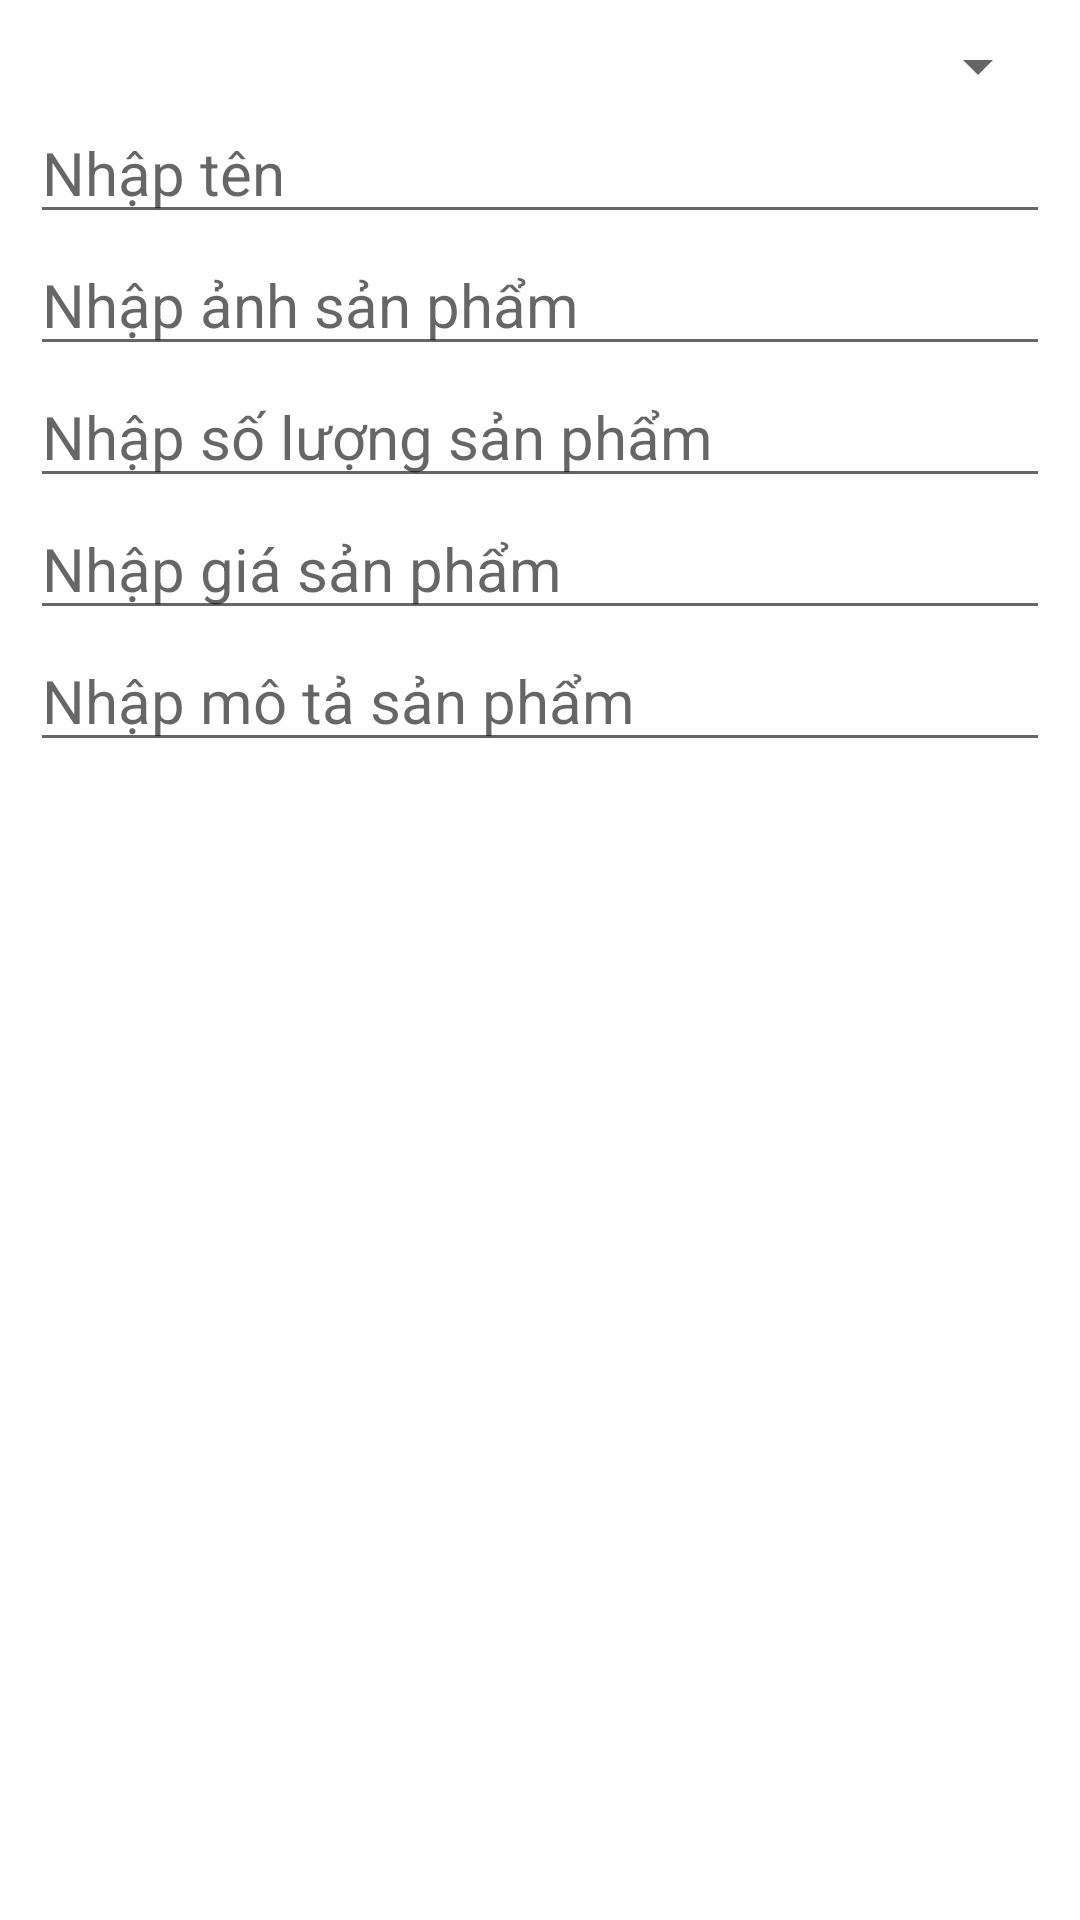

Android layout source for this screen:
<!-- AndroidManifest.xml: application theme Theme.HaiSanApp -->
<!-- res/layout/dialog_add_pro.xml -->
<?xml version="1.0" encoding="utf-8"?>
<LinearLayout xmlns:android="http://schemas.android.com/apk/res/android"
    android:layout_width="match_parent"
    android:orientation="vertical"
    android:padding="10dp"
    android:layout_margin="6dp"
    android:layout_height="wrap_content">
    <Spinner
        android:layout_width="match_parent"
        android:layout_height="wrap_content"
        android:id="@+id/snCate" />
    <EditText
        android:id="@+id/edNamePro"
        android:layout_width="match_parent"
        android:layout_height="wrap_content"
        android:textSize="20sp"
        android:hint="Nhập tên"
        />
    <EditText
        android:id="@+id/edImagePro"
        android:layout_width="match_parent"
        android:layout_height="wrap_content"
        android:textSize="20sp"
        android:hint="Nhập ảnh sản phẩm"
        />
    <EditText
        android:id="@+id/edSoluongPro"
        android:layout_width="match_parent"
        android:layout_height="wrap_content"
        android:textSize="20sp"
        android:hint="Nhập số lượng sản phẩm"
        />
    <EditText
        android:id="@+id/edGia"
        android:layout_width="match_parent"
        android:layout_height="wrap_content"
        android:textSize="20sp"
        android:hint="Nhập giá sản phẩm"
        />
    <EditText
        android:id="@+id/edMota"
        android:layout_width="match_parent"
        android:layout_height="wrap_content"
        android:textSize="20sp"
        android:hint="Nhập mô tả sản phẩm"
        />

</LinearLayout>
<!-- resources referenced by this layout -->
<resources>
  <style name="Theme.HaiSanApp" parent="Theme.MaterialComponents.DayNight.DarkActionBar">
          
          <item name="colorPrimary">@color/purple_500</item>
          <item name="colorPrimaryVariant">@color/purple_700</item>
          <item name="colorOnPrimary">@color/white</item>
          
          <item name="colorSecondary">@color/teal_200</item>
          <item name="colorSecondaryVariant">@color/teal_700</item>
          <item name="colorOnSecondary">@color/black</item>
          
          <item name="android:statusBarColor">?attr/colorPrimaryVariant</item>
          
      </style>
  <!-- not gathered from this repository: default colours our renderer supplied (Android Studio template values) -->
  <color name="purple_500">#FF6200EE</color>
  <color name="purple_700">#FF3700B3</color>
  <color name="teal_200">#FF03DAC5</color>
  <color name="teal_700">#FF018786</color>
  <color name="black">#FF000000</color>
  <color name="white">#FFFFFFFF</color>
</resources>
